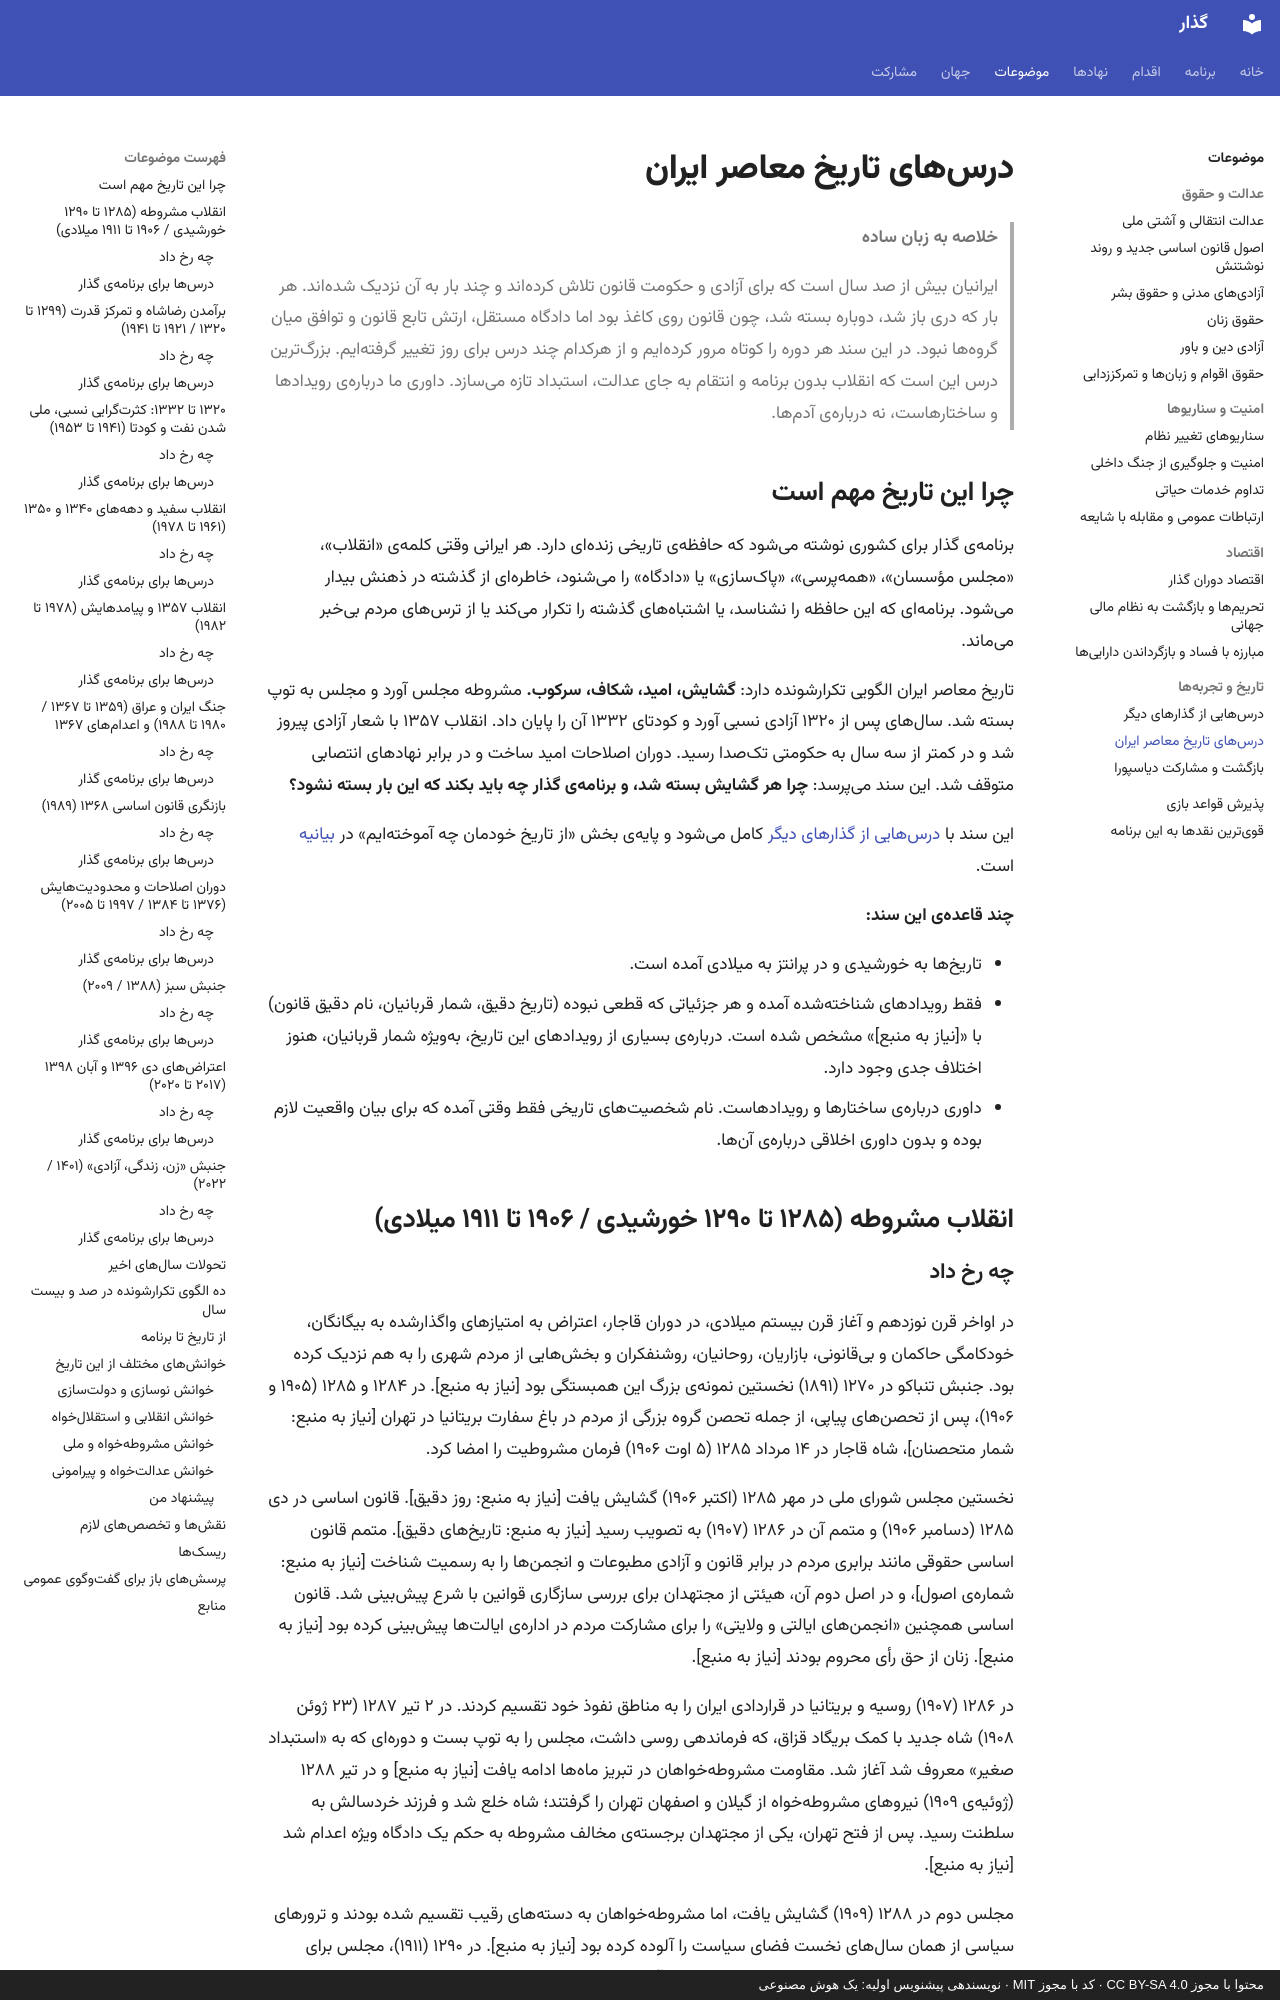

repository: 25mordad/iran-gozar · page: topics/iran-history-lessons/index.html · generator: mkdocs · copyright: محتوا با مجوز CC BY-SA 4.0 · کد با مجوز MIT · نویسندهی پیشنویس اولیه: یک هوش مصنوعی

---
title: درسهای تاریخ معاصر ایران
description: از انقلاب مشروطه تا جنبش «زن، زندگی، آزادی»؛ هر دوره چه درسی برای برنامهی گذار دارد
status: draft
---

# درسهای تاریخ معاصر ایران

> **خلاصه به زبان ساده**
>
> ایرانیان بیش از صد سال است که برای آزادی و حکومت قانون تلاش کردهاند و چند بار به آن نزدیک شدهاند.
> هر بار که دری باز شد، دوباره بسته شد، چون قانون روی کاغذ بود اما دادگاه مستقل، ارتش تابع قانون و توافق میان گروهها نبود.
> در این سند هر دوره را کوتاه مرور کردهایم و از هرکدام چند درس برای روز تغییر گرفتهایم.
> بزرگترین درس این است که انقلاب بدون برنامه و انتقام به جای عدالت، استبداد تازه میسازد.
> داوری ما دربارهی رویدادها و ساختارهاست، نه دربارهی آدمها.

## چرا این تاریخ مهم است

برنامهی گذار برای کشوری نوشته میشود که حافظهی تاریخی زندهای دارد. هر ایرانی وقتی کلمهی «انقلاب»، «مجلس مؤسسان»، «همهپرسی»، «پاکسازی» یا «دادگاه» را میشنود، خاطرهای از گذشته در ذهنش بیدار میشود. برنامهای که این حافظه را نشناسد، یا اشتباههای گذشته را تکرار میکند یا از ترسهای مردم بیخبر میماند.

تاریخ معاصر ایران الگویی تکرارشونده دارد: **گشایش، امید، شکاف، سرکوب.** مشروطه مجلس آورد و مجلس به توپ بسته شد. سالهای پس از ۱۳۲۰ آزادی نسبی آورد و کودتای ۱۳۳۲ آن را پایان داد. انقلاب ۱۳۵۷ با شعار آزادی پیروز شد و در کمتر از سه سال به حکومتی تکصدا رسید. دوران اصلاحات امید ساخت و در برابر نهادهای انتصابی متوقف شد. این سند میپرسد: **چرا هر گشایش بسته شد، و برنامهی گذار چه باید بکند که این بار بسته نشود؟**

این سند با [درسهایی از گذارهای دیگر](lessons-from-transitions.md) کامل میشود و پایهی بخش «از تاریخ خودمان چه آموختهایم» در [بیانیه](../manifesto.md) است.

**چند قاعدهی این سند:**

- تاریخها به خورشیدی و در پرانتز به میلادی آمده است.
- فقط رویدادهای شناختهشده آمده و هر جزئیاتی که قطعی نبوده (تاریخ دقیق، شمار قربانیان، نام دقیق قانون) با «[نیاز به منبع]» مشخص شده است. دربارهی بسیاری از رویدادهای این تاریخ، بهویژه شمار قربانیان، هنوز اختلاف جدی وجود دارد.
- داوری دربارهی ساختارها و رویدادهاست. نام شخصیتهای تاریخی فقط وقتی آمده که برای بیان واقعیت لازم بوده و بدون داوری اخلاقی دربارهی آنها.

## انقلاب مشروطه (۱۲۸۵ تا ۱۲۹۰ خورشیدی / ۱۹۰۶ تا ۱۹۱۱ میلادی)
